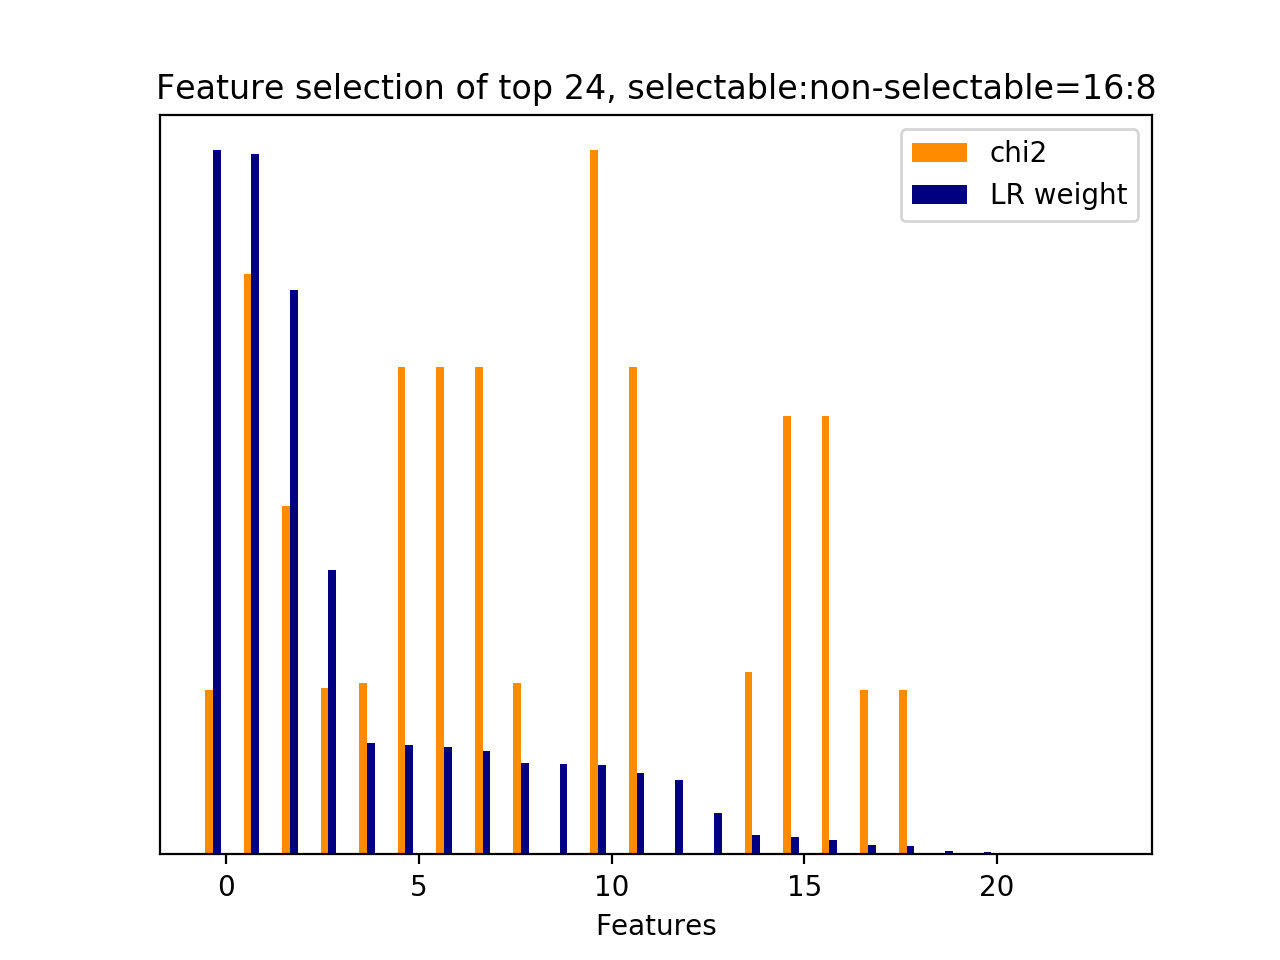

The table this chart was drawn from, first rows:
id, name, prefix, chi2, chi2_rank, clf_weight, clf_weight_rank
11671, 5, b'5-phrase_feature__noun_phrases__next_s…, 351.7, 15, 1, 0
8825, 5, b'5-phrase_feature__noun_phrases__next_s…, 1238, 1, 0.9953, 1
6478, 5, b'5-phrase_feature__noun_phrases__next_s…, 743.7, 8, 0.8024, 2
10636, 5, b'5-phrase_feature__noun_phrases__next_s…, 355.7, 12, 0.4037, 3
4478, 5, b'5-phrase_feature__noun_phrases__next_s…, 365, 10, 0.1588, 4
8713, 5, b'5-phrase_feature__noun_phrases__next_s…, 1040, 4, 0.1556, 5
4464, 5, b'5-phrase_feature__noun_phrases__next_s…, 1040, 2, 0.1527, 6
8712, 5, b'5-phrase_feature__noun_phrases__next_s…, 1040, 3, 0.1466, 7
8797, 5, b'5-phrase_feature__noun_phrases__next_s…, 365, 11, 0.1300, 8
2, 5, b'5-phrase_feature__next_noun_phrases__j…, 0.0000, 22, 0.1285, 9
10066, 5, b'5-phrase_feature__noun_phrases__next_s…, 1502, 0, 0.1276, 10
4463, 5, b'5-phrase_feature__noun_phrases__next_s…, 1040, 5, 0.1153, 11
0, 5, b'5-phrase_feature__next_noun_phrases__#…, 0.0000, 19, 0.1055, 12
1, 5, b'5-phrase_feature__next_noun_phrases__h…, 0.0000, 16, 0.0592, 13
7882, 5, b'5-phrase_feature__noun_phrases__next_s…, 388.6, 9, 0.0271, 14
8645, 5, b'5-phrase_feature__noun_phrases__next_s…, 935.4, 7, 0.0247, 15
4483, 5, b'5-phrase_feature__noun_phrases__next_s…, 935.4, 6, 0.0199, 16
7075, 5, b'5-phrase_feature__noun_phrases__next_s…, 351.8, 13, 0.0133, 17
16523, 6, b'6-entity_feature__entity__next_system_…, 351.8, 14, 0.0116, 18
6241, 5, b'5-phrase_feature__noun_phrases__next_s…, 0.0000, 20, 0.0041, 19
6242, 5, b'5-phrase_feature__noun_phrases__next_s…, 0.0000, 18, 0.0038, 20
17879, 6, b'6-entity_feature__next_entity__have_ov…, 0.0000, 21, 0.0000, 21
17878, 6, b'6-entity_feature__next_entity__#overla…, 0.0000, 17, 0.0000, 22
17880, 6, b'6-entity_feature__next_entity__jaccard…, 0.0000, 23, 0.0000, 23
